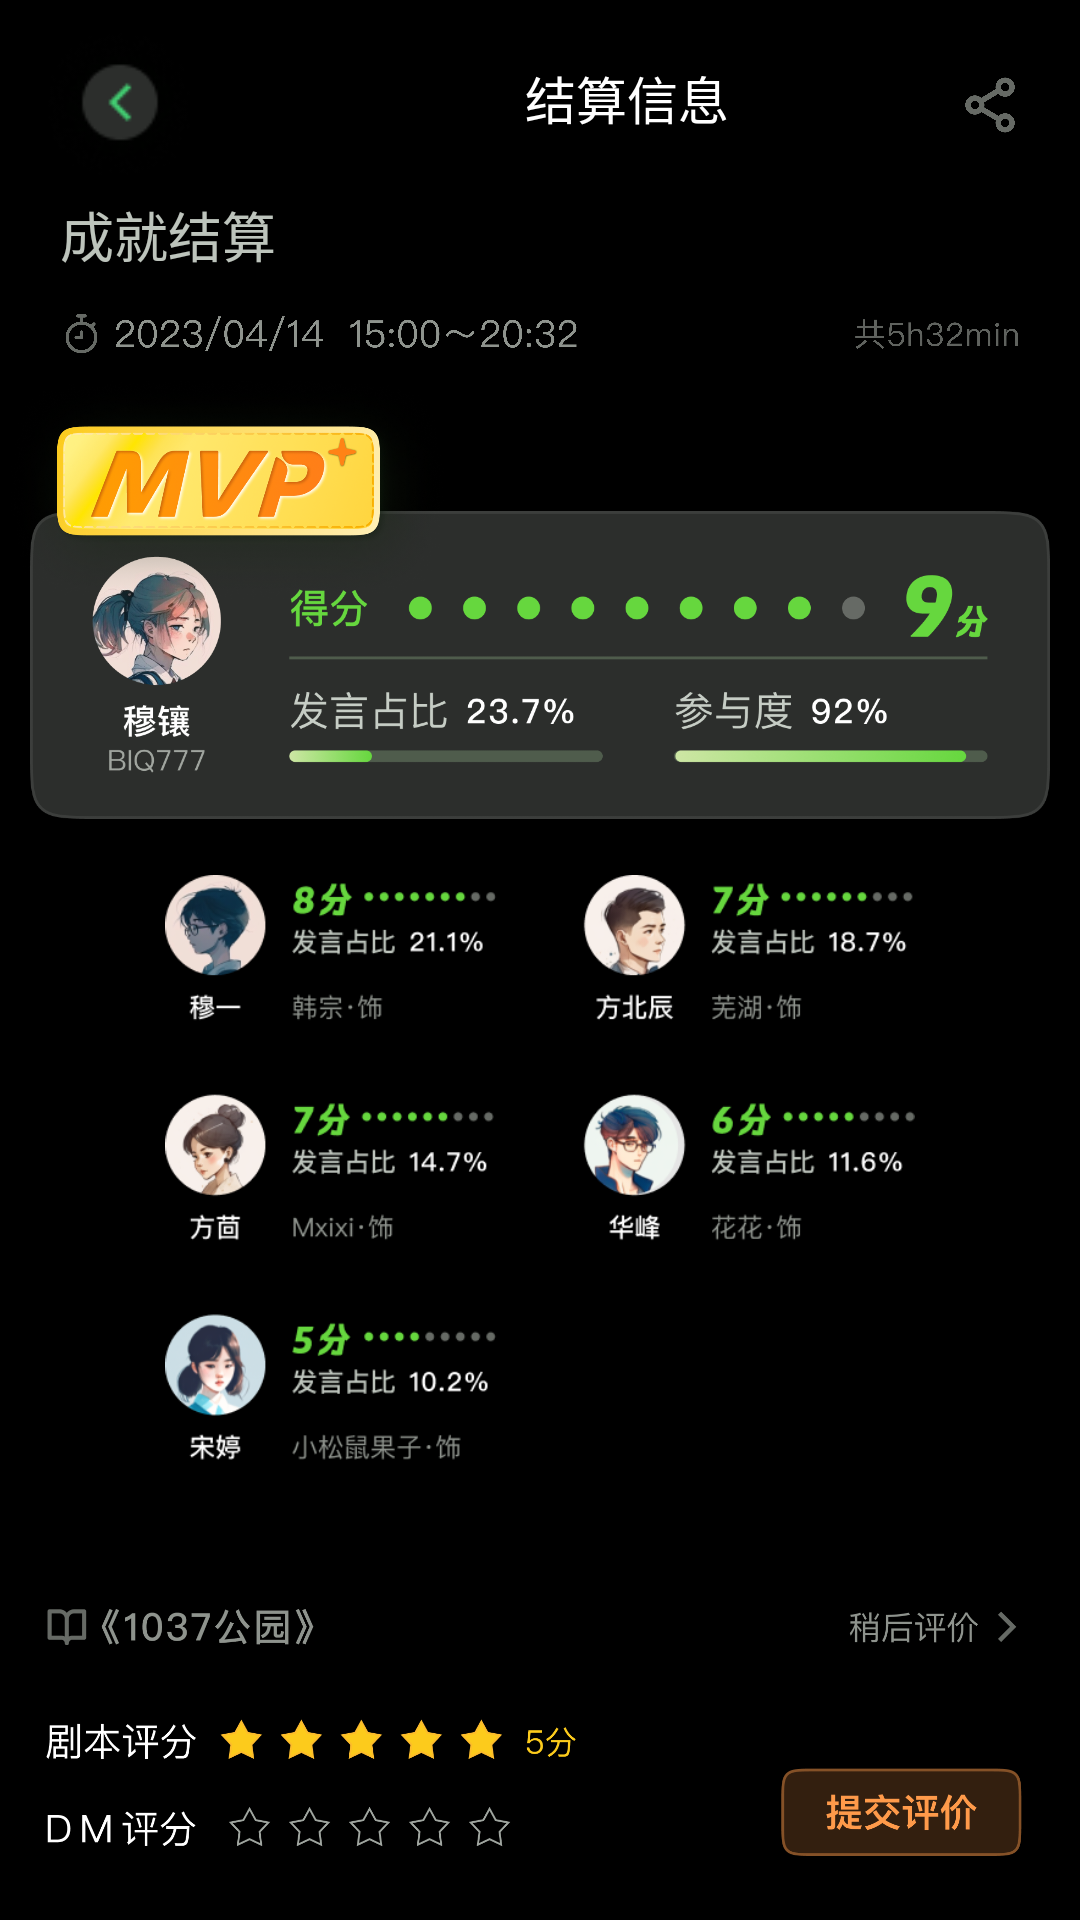

Reconstruct the res/layout file that produces this screen, plus the resources it refers to.
<!-- AndroidManifest.xml: application theme Theme.ScriptKillingApp -->
<!-- res/layout/activity_game_over.xml -->
<?xml version="1.0" encoding="utf-8"?>
<RelativeLayout xmlns:android="http://schemas.android.com/apk/res/android"
    android:layout_width="match_parent"
    android:background="@color/black"
    android:layout_height="match_parent">

    <include
        android:id="@+id/over_head"
        layout="@layout/gameroom_headline2"
        android:layout_width="wrap_content"
        android:layout_height="wrap_content"
        android:layout_marginStart="15dp"
        android:layout_marginTop="10dp" />

    <TextView
        android:id="@+id/over_tv1"
        android:layout_width="wrap_content"
        android:layout_height="wrap_content"
        android:layout_marginTop="5dp"
        android:layout_marginLeft="20dp"
        android:textColor="#CCECF5EB"
        android:text="成就结算"
        android:textSize="18sp"
        android:layout_below="@id/over_head"/>

    <ImageView
        android:id="@+id/over_tv2"
        android:layout_width="match_parent"
        android:layout_height="30dp"
        android:layout_marginTop="5dp"
        android:layout_marginLeft="20dp"
        android:layout_marginRight="20dp"
        android:layout_below="@id/over_tv1"
        android:src="@drawable/gameover_tv2"
        android:scaleType="centerInside"/>

    <ImageView
        android:id="@+id/over_img2"
        android:layout_width="wrap_content"
        android:layout_height="120dp"
        android:layout_marginTop="-40dp"
        android:layout_marginLeft="10dp"
        android:layout_marginRight="10dp"
        android:layout_below="@id/over_img1"
        android:src="@drawable/gameover_head1"
        android:scaleType="fitCenter"/>

    <ImageView
        android:id="@+id/over_img1"
        android:layout_width="152dp"
        android:layout_height="75dp"
        android:layout_below="@id/over_tv2"
        android:scaleType="fitCenter"
        android:src="@drawable/mvp" />

    <ImageView
        android:id="@+id/over_img3"
        android:layout_width="wrap_content"
        android:layout_height="wrap_content"
        android:layout_marginTop="10dp"
        android:layout_marginLeft="10dp"
        android:layout_marginRight="10dp"
        android:layout_below="@id/over_img2"
        android:layout_above="@id/over_bottom"
        android:src="@drawable/gameover_head2"
        android:scaleType="fitCenter"/>


    <LinearLayout
        android:id="@+id/over_bottom"
        android:layout_width="match_parent"
        android:layout_height="130dp"
        android:layout_alignParentBottom="true"
        android:layout_marginTop="10dp"
        android:background="@color/background_second_level"
        android:padding="5dp">

        <ImageView
            android:layout_width="match_parent"
            android:layout_height="match_parent"
            android:scaleType="fitCenter"
            android:layout_marginLeft="10dp"
            android:layout_marginRight="10dp"
            android:src="@drawable/gameover_bottom"/>
    </LinearLayout>


</RelativeLayout>
<!-- res/layout/gameroom_headline2.xml (included above) -->
<?xml version="1.0" encoding="utf-8"?>
<RelativeLayout xmlns:android="http://schemas.android.com/apk/res/android"
    xmlns:app="http://schemas.android.com/apk/res-auto"
    android:layout_width="wrap_content"
    android:layout_height="50dp"
    android:layout_margin="10dp">

    <RelativeLayout
        android:layout_width="wrap_content"
        android:layout_height="50dp">

        <ImageView
            android:id="@+id/headline_button1"
            android:layout_width="50dp"
            android:layout_height="50dp"
            android:src="@drawable/back"/>

        <TextView
            android:layout_width="wrap_content"
            android:layout_height="wrap_content"
            android:layout_toRightOf="@id/headline_button1"
            android:textColor="@color/white"
            android:layout_marginTop="10dp"
            android:layout_marginLeft="110dp"
            android:text="结算信息"
            android:textSize="17sp" />


        <LinearLayout
            android:layout_width="50dp"
            android:layout_height="match_parent"
            android:layout_alignParentRight="true"
            android:layout_marginStart="5dp"
            android:layout_marginEnd="5dp"
            android:gravity="center"
            android:orientation="horizontal">

            <ImageView
                android:layout_width="22dp"
                android:layout_height="22dp"
                android:src="@drawable/fenxiang"/>


        </LinearLayout>

    </RelativeLayout>

</RelativeLayout>
<!-- resources referenced by this layout -->
<resources>
  <color name="black">#FF000000</color>
  <color name="white">#FFFFFFFF</color>
  <!-- drawable back: png bitmap (drawable, 3639 bytes) -->
  <!-- drawable fenxiang: png bitmap (drawable, 16757 bytes) -->
  <!-- drawable gameover_bottom: png bitmap (drawable, 55041 bytes) -->
  <!-- drawable gameover_head1: png bitmap (drawable, 130454 bytes) -->
  <!-- drawable gameover_head2: png bitmap (drawable, 91121 bytes) -->
  <!-- drawable gameover_tv2: png bitmap (drawable, 151000 bytes) -->
  <!-- drawable mvp: png bitmap (drawable, 403628 bytes) -->
  <style name="Theme.ScriptKillingApp" parent="Theme.MaterialComponents.DayNight.NoActionBar">
          
          <item name="colorPrimary">@color/purple_500</item>
          <item name="colorPrimaryVariant">@color/purple_700</item>
          <item name="colorOnPrimary">@color/white</item>
          
          <item name="colorSecondary">@color/teal_200</item>
          <item name="colorSecondaryVariant">@color/teal_700</item>
          <item name="colorOnSecondary">@color/black</item>
          
          <item name="android:statusBarColor">?attr/colorPrimaryVariant</item>
          
      </style>
  <color name="purple_500">#FF6200EE</color>
  <color name="purple_700">#FF3700B3</color>
  <color name="teal_200">#FF03DAC5</color>
  <color name="teal_700">#FF018786</color>
</resources>
